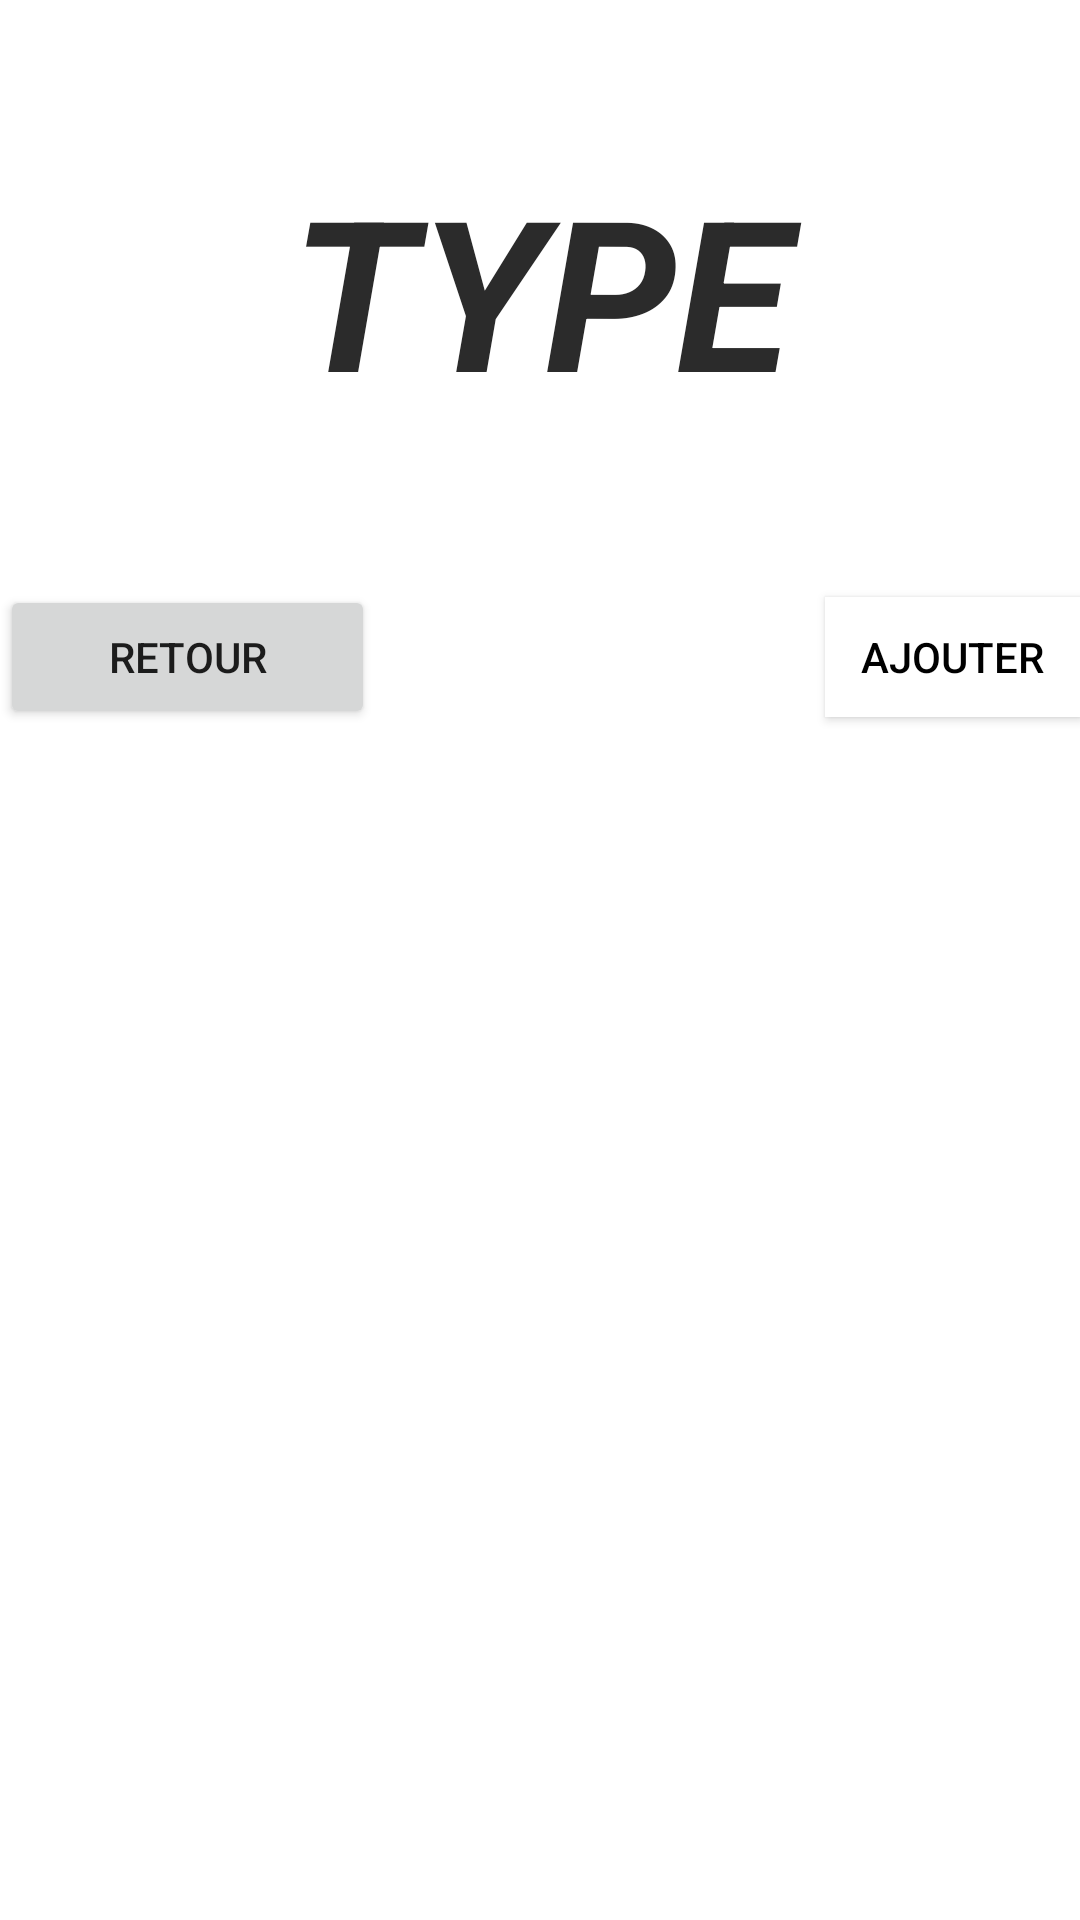

Layout XML and referenced resources for this Android screen:
<!-- AndroidManifest.xml: application theme AppTheme -->
<!-- res/layout/activity_gerer_type.xml -->
<?xml version="1.0" encoding="utf-8"?>
<LinearLayout xmlns:android="http://schemas.android.com/apk/res/android"
    xmlns:app="http://schemas.android.com/apk/res-auto"
    xmlns:tools="http://schemas.android.com/tools"
    android:layout_width="match_parent"
    android:layout_height="match_parent"

    android:orientation="vertical"
    tools:context=".Type.GererType">

    <LinearLayout
        android:layout_width="match_parent"
        android:layout_height="195dp"
        android:orientation="horizontal">

        <TextView
            android:id="@+id/Titre"
            android:layout_width="wrap_content"
            android:layout_height="100dp"
            android:layout_marginTop="50dp"
            android:layout_weight="1"
            android:gravity="center_horizontal"
            android:text="Type"
            android:textAllCaps="true"
            android:textColor="#2B2B2B"
            android:textSize="70sp"
            android:textStyle="bold|italic" />

    </LinearLayout><![CDATA[

    />

    ]]>

    <LinearLayout
        android:layout_width="wrap_content"
        android:layout_height="wrap_content"
        android:orientation="horizontal">

        <Button
            android:id="@+id/retour"
            android:layout_width="140dp"
            android:layout_height="wrap_content"
            android:layout_weight="1"
            android:onClick="retour"
            android:text="@string/Return" />

        <Button
            android:id="@+id/addTalent"
            style="@style/Widget.AppCompat.Button.Colored"
            android:layout_width="100dp"
            android:layout_height="40dp"
            android:layout_marginLeft="150dp"
            android:layout_weight="1"
            android:background="#FFFFFF"
            android:bottomLeftRadius="16dp"
            android:bottomRightRadius="16dp"
            android:onClick="lancerAddType"
            android:text="@string/Ajout"
            android:textColor="#000000"
            android:topLeftRadius="16dp"
            android:topRightRadius="16dp" />
    </LinearLayout>

    <LinearLayout
        android:layout_width="match_parent"
        android:layout_height="match_parent"
        android:layout_weight="1"
        android:orientation="horizontal">

        <android.support.v7.widget.RecyclerView
            android:id="@+id/recycler_view"
            android:layout_width="match_parent"
            android:layout_height="match_parent"
            android:clipToPadding="false" />
    </LinearLayout>

</LinearLayout>
<!-- resources referenced by this layout -->
<resources>
  <string name="Ajout">Ajouter</string>
  <string name="Return">Retour</string>
  <style name="AppTheme" parent="Theme.AppCompat.Light.DarkActionBar">
          
          <item name="colorPrimary">@color/colorPrimary</item>
          <item name="colorPrimaryDark">@color/colorPrimaryDark</item>
          <item name="colorAccent">@color/colorAccent</item>
          <item name="android:windowBackground">@drawable/pokedex</item>
      </style>
  <color name="colorPrimary">#008577</color>
  <color name="colorPrimaryDark">#00574B</color>
  <color name="colorAccent">#DE132B</color>
</resources>
